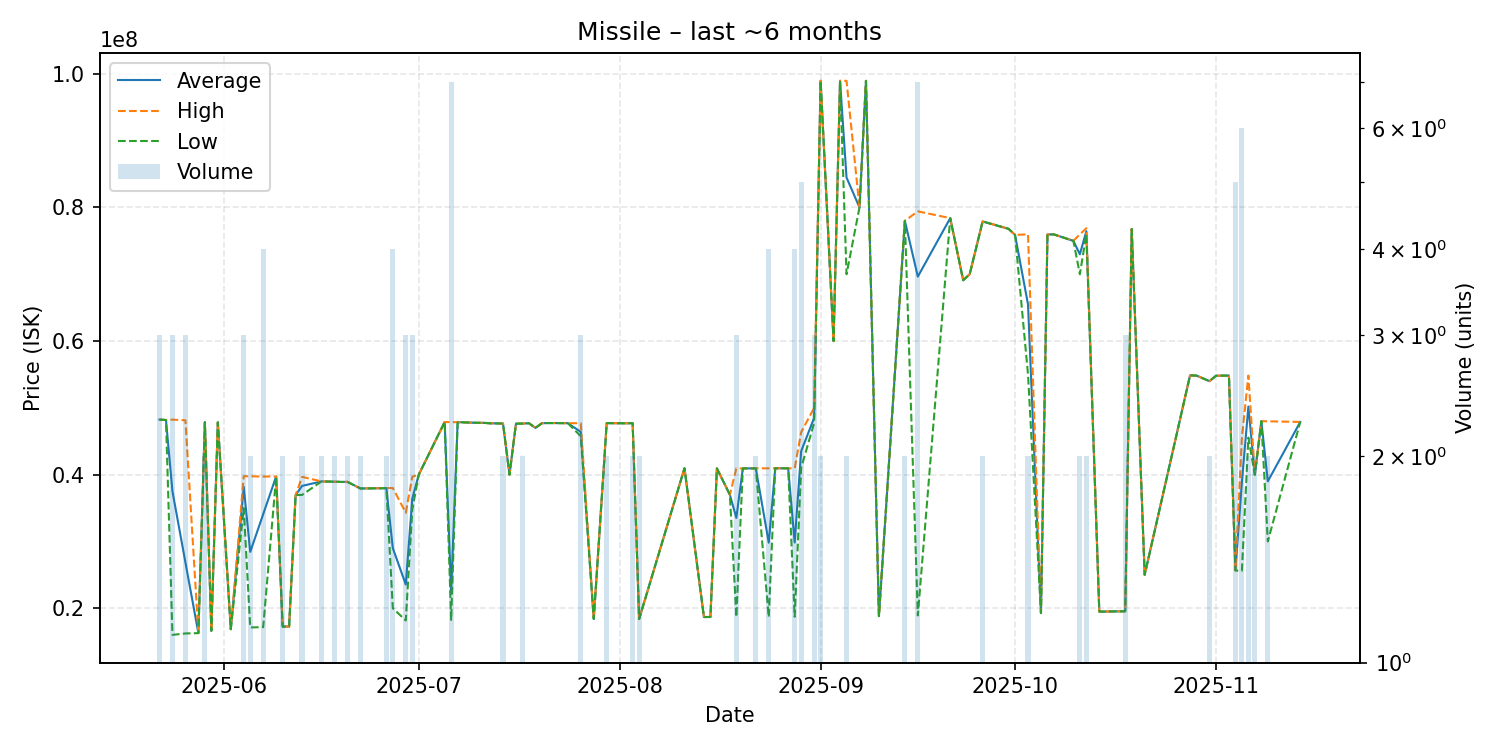

The file beside this chart, header and first rows:
date, average, highest, lowest, order_count, volume
2025-05-22, 48246667, 48250000, 48240000, 3, 3
2025-05-23, 48180000, 48180000, 48180000, 1, 1
2025-05-24, 37500000, 48240000, 16020000, 3, 3
2025-05-26, 26870000, 48140000, 16235000, 3, 3
2025-05-28, 16280000, 16280000, 16280000, 1, 1
2025-05-29, 47865000, 47890000, 47840000, 2, 2
2025-05-30, 16620000, 16620000, 16620000, 1, 1
2025-05-31, 47830000, 47830000, 47830000, 1, 1
2025-06-02, 16870000, 16870000, 16870000, 1, 1
2025-06-04, 38176667, 39765000, 35000000, 3, 3
2025-06-05, 28445000, 39760000, 17130000, 2, 2
2025-06-07, 34087500, 39720000, 17180000, 4, 4
2025-06-09, 39730000, 39730000, 39730000, 1, 1
2025-06-10, 17260000, 17270000, 17250000, 2, 2
2025-06-11, 17270000, 17270000, 17270000, 1, 1
2025-06-12, 36950000, 36950000, 36950000, 1, 1
2025-06-13, 38320000, 39670000, 36970000, 2, 2
2025-06-16, 38990000, 38990000, 38990000, 2, 2
2025-06-18, 38950000, 38950000, 38950000, 2, 2
2025-06-19, 38910000, 38910000, 38910000, 1, 1
2025-06-20, 38925000, 38930000, 38920000, 2, 2
2025-06-22, 37935000, 37940000, 37930000, 2, 2
2025-06-26, 37985000, 38000000, 37970000, 2, 2
2025-06-27, 29002500, 38000000, 20005000, 4, 4
2025-06-29, 23550000, 34300000, 18175000, 3, 3
2025-06-30, 36393333, 39680000, 34750000, 3, 3
2025-07-01, 40000000, 40000000, 40000000, 1, 1
2025-07-05, 47880000, 47880000, 47880000, 1, 1
2025-07-06, 22492857, 47860000, 18255000, 4, 7
2025-07-07, 47860000, 47860000, 47860000, 1, 1
2025-07-10, 47760000, 47760000, 47760000, 1, 1
2025-07-11, 47760000, 47760000, 47760000, 1, 1
2025-07-12, 47690000, 47690000, 47690000, 1, 1
2025-07-14, 47655000, 47660000, 47650000, 2, 2
2025-07-15, 40000000, 40000000, 40000000, 1, 1
2025-07-16, 47630000, 47630000, 47630000, 1, 1
2025-07-17, 47650000, 47660000, 47640000, 2, 2
2025-07-18, 47700000, 47700000, 47700000, 1, 1
2025-07-19, 47000000, 47000000, 47000000, 1, 1
2025-07-20, 47700000, 47700000, 47700000, 1, 1
2025-07-21, 47730000, 47730000, 47730000, 1, 1
2025-07-24, 47710000, 47710000, 47710000, 1, 1
2025-07-26, 46400000, 47700000, 45750000, 3, 3
2025-07-28, 18400000, 18400000, 18400000, 1, 1
2025-07-30, 47715000, 47720000, 47710000, 2, 2
2025-08-02, 47690000, 47690000, 47690000, 1, 1
2025-08-03, 47715000, 47730000, 47700000, 2, 2
2025-08-04, 18395000, 18400000, 18390000, 2, 2
2025-08-11, 40970000, 40970000, 40970000, 1, 1
2025-08-14, 18690000, 18690000, 18690000, 1, 1
2025-08-15, 18700000, 18700000, 18700000, 1, 1
2025-08-16, 40940000, 40940000, 40940000, 1, 1
2025-08-18, 37000000, 37000000, 37000000, 1, 1
2025-08-19, 33526667, 40940000, 18700000, 3, 3
2025-08-20, 40940000, 40940000, 40940000, 1, 1
2025-08-22, 40945000, 40950000, 40940000, 2, 2
2025-08-24, 29822500, 40950000, 18695000, 4, 4
2025-08-25, 40960000, 40960000, 40960000, 1, 1
2025-08-27, 40950000, 40950000, 40950000, 1, 1
2025-08-28, 29845000, 40955000, 18735000, 4, 4
... 41 more rows
